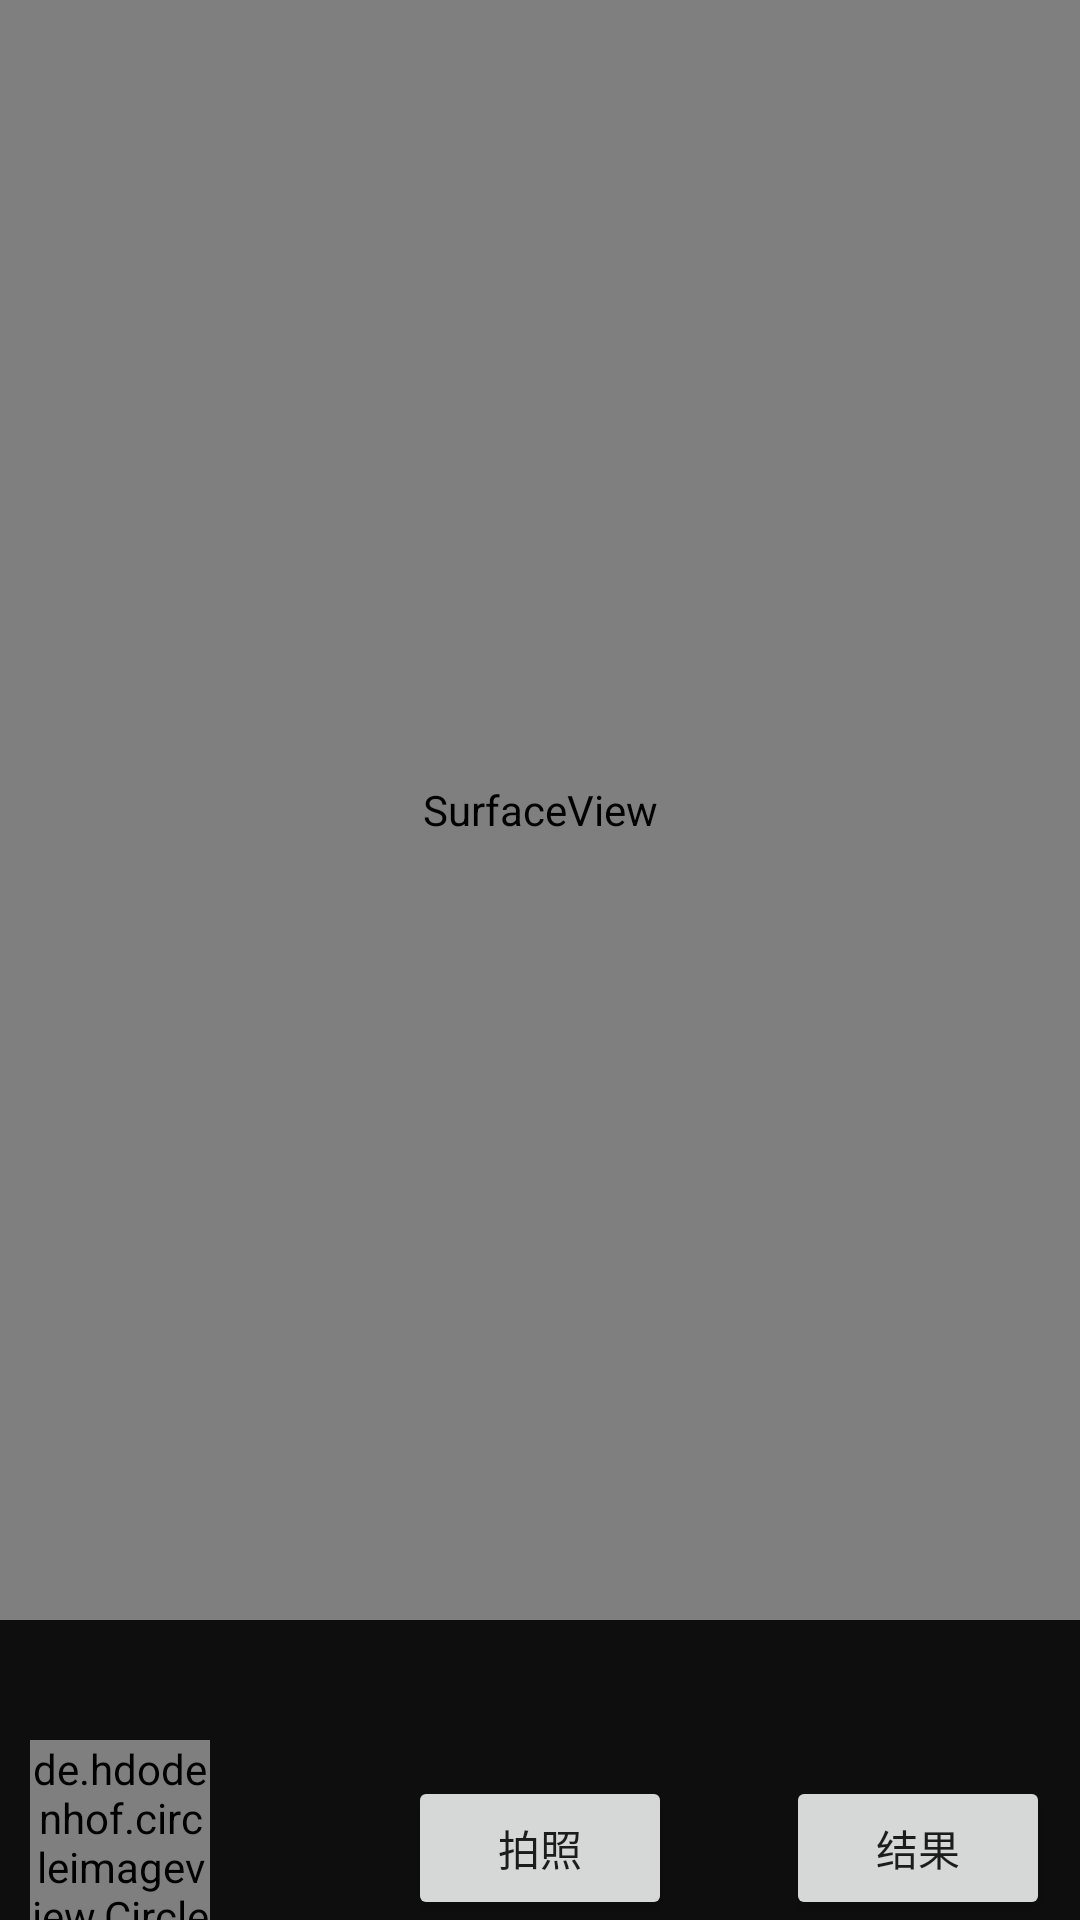

Here is an Android app screen rendered from its layout file. Give the layout XML and the strings, colors and styles it references.
<!-- AndroidManifest.xml: activity theme Theme.AppCompat.Light.NoActionBar -->
<!-- res/layout/activity_take_picture.xml -->
<?xml version="1.0" encoding="utf-8"?>
<LinearLayout xmlns:android="http://schemas.android.com/apk/res/android"
    xmlns:app="http://schemas.android.com/apk/res-auto"
    xmlns:tools="http://schemas.android.com/tools"
    android:layout_width="match_parent"
    android:layout_height="match_parent"
    android:orientation="vertical"
    tools:context="com.example.autocheckupdate.module.camera.TakePictureActivity">
    <SurfaceView
        android:id="@+id/mFirstSurfaceView"
        android:layout_width="match_parent"
        android:layout_height="0dp"
        android:layout_weight="1"
        />
    <RelativeLayout
        android:layout_width="match_parent"
        android:layout_height="100dp"
        android:background="#0E0E0E">
        
        <de.hdodenhof.circleimageview.CircleImageView
            android:id="@+id/img_show"
            android:layout_width="60dp"
            android:layout_height="60dp"
            android:layout_alignParentStart="true"
            android:layout_alignParentBottom="true"
            android:src="@mipmap/ic_launcher"
            android:layout_marginStart="10dp"
            android:layout_alignParentLeft="true"
            android:layout_marginLeft="10dp" />
        <Button
            android:id="@+id/take_picture"
            android:layout_width="wrap_content"
            android:layout_height="wrap_content"
            android:layout_centerInParent="true"
            android:layout_alignParentBottom="true"
            android:text="拍照"/>
        
        <Button
            android:id="@+id/recognition_result"
            android:layout_width="wrap_content"
            android:layout_height="wrap_content"
            android:layout_alignParentEnd="true"
            android:layout_alignParentBottom="true"
            android:text="结果"
            android:layout_marginEnd="10dp"
            android:layout_alignParentRight="true"
            android:layout_marginRight="10dp" />
    </RelativeLayout>
</LinearLayout>
<!-- resources referenced by this layout -->
<resources>

</resources>
